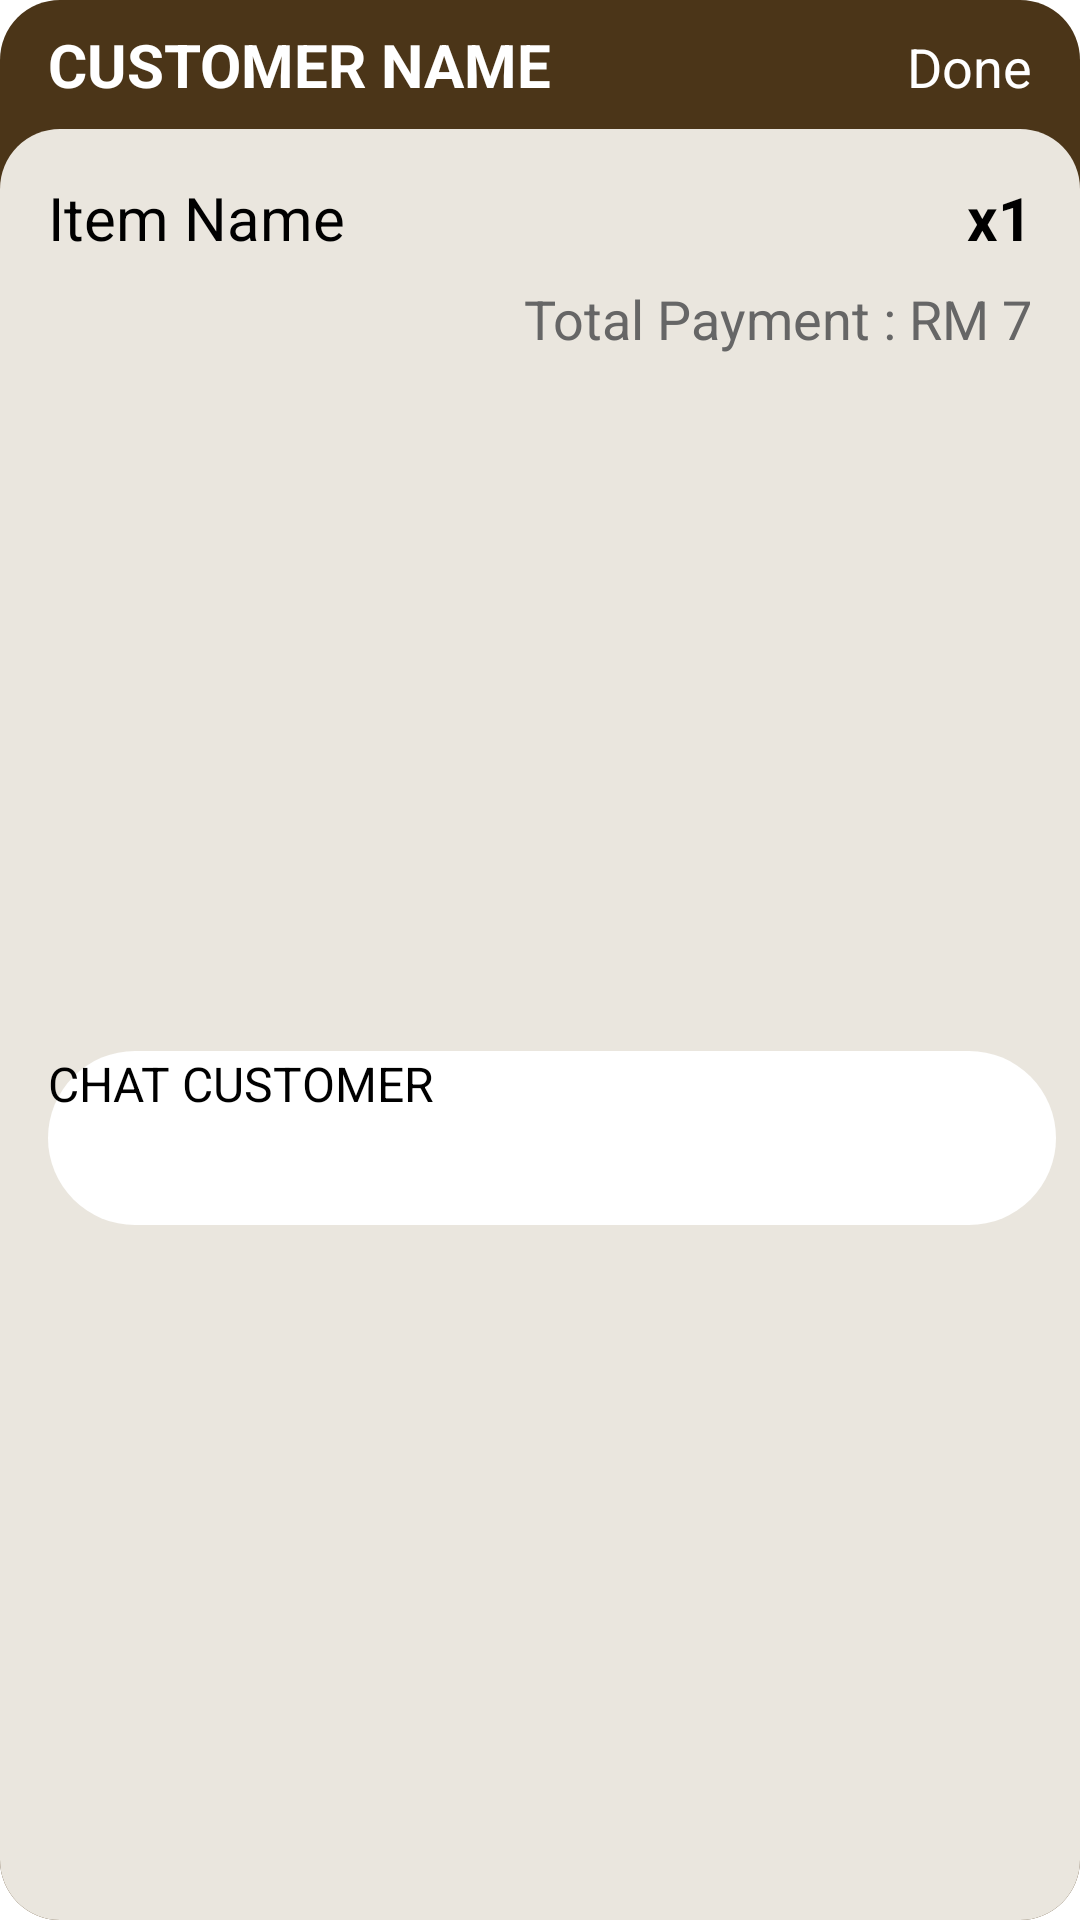

The Android layout XML behind this screen, and the referenced resources:
<!-- AndroidManifest.xml: application theme Theme.Try -->
<!-- res/layout/order_card_past.xml -->
<?xml version="1.0" encoding="utf-8"?>
<androidx.constraintlayout.widget.ConstraintLayout xmlns:android="http://schemas.android.com/apk/res/android"
    xmlns:app="http://schemas.android.com/apk/res-auto"
    xmlns:tools="http://schemas.android.com/tools"
    android:id="@+id/card_past"
    android:layout_width="match_parent"
    android:layout_height="wrap_content"
    android:layout_marginTop="24dp">

    
    <View
        android:id="@+id/bgBottom1"
        android:layout_width="0dp"
        android:layout_height="0dp"
        android:background="@drawable/bg_brown_rounded"
        app:layout_constraintBottom_toBottomOf="parent"
        app:layout_constraintEnd_toEndOf="parent"
        app:layout_constraintStart_toStartOf="parent"
        app:layout_constraintTop_toTopOf="parent" />

    
    <TextView
        android:id="@+id/tvCustomerName"
        android:layout_width="0dp"
        android:layout_height="wrap_content"
        android:layout_marginStart="16dp"
        android:layout_marginEnd="16dp"
        android:paddingTop="8dp"
        android:text="CUSTOMER NAME"
        android:textColor="#FFFFFF"
        android:textSize="20sp"
        android:textStyle="bold"
        app:layout_constraintEnd_toStartOf="@+id/tvOrderStatus"
        app:layout_constraintStart_toStartOf="parent"
        app:layout_constraintTop_toTopOf="parent" />

    
    <TextView
        android:id="@+id/tvOrderStatus"
        android:layout_width="wrap_content"
        android:layout_height="wrap_content"
        android:layout_marginEnd="16dp"
        android:text="Done"
        android:textColor="#FFFFFF"
        android:textSize="18sp"
        app:layout_constraintBaseline_toBaselineOf="@id/tvCustomerName"
        app:layout_constraintEnd_toEndOf="parent" />

    
    <View
        android:id="@+id/bgTop1"
        android:layout_width="0dp"
        android:layout_height="0dp"
        android:layout_marginTop="8dp"
        android:background="@drawable/bg_cream_rounded"
        app:layout_constraintBottom_toBottomOf="parent"
        app:layout_constraintEnd_toEndOf="parent"
        app:layout_constraintStart_toStartOf="parent"
        app:layout_constraintTop_toBottomOf="@id/tvCustomerName" />

    
    <TextView
        android:id="@+id/tvItemName"
        android:layout_width="0dp"
        android:layout_height="wrap_content"
        android:layout_marginStart="16dp"
        android:layout_marginTop="16dp"
        android:layout_marginEnd="8dp"
        android:text="Item Name"
        android:textColor="#000000"
        android:textSize="20sp"
        app:layout_constraintEnd_toStartOf="@+id/tvQuantity"
        app:layout_constraintStart_toStartOf="@id/bgTop1"
        app:layout_constraintTop_toTopOf="@id/bgTop1" />

    
    <TextView
        android:id="@+id/tvQuantity"
        android:layout_width="wrap_content"
        android:layout_height="wrap_content"
        android:layout_marginEnd="16dp"
        android:text="x1"
        android:textColor="#000000"
        android:textSize="20sp"
        android:textStyle="bold"
        app:layout_constraintBaseline_toBaselineOf="@+id/tvItemName"
        app:layout_constraintEnd_toEndOf="@id/bgTop1" />

    
    <TextView
        android:id="@+id/tvTotal"
        android:layout_width="wrap_content"
        android:layout_height="wrap_content"
        android:layout_marginTop="8dp"
        android:layout_marginEnd="16dp"
        android:text="Total Payment : RM 7"
        android:textColor="#666666"
        android:textSize="18sp"
        app:layout_constraintEnd_toEndOf="@id/bgTop1"
        app:layout_constraintTop_toBottomOf="@+id/tvItemName" />

    
    <androidx.appcompat.widget.AppCompatButton
        android:id="@+id/btnChat"
        android:layout_width="0dp"
        android:layout_height="58dp"
        android:layout_marginStart="16dp"
        android:layout_marginTop="16dp"
        android:layout_marginEnd="8dp"
        android:layout_marginBottom="16dp"
        android:background="@drawable/bg_white_seller_rounded"
        android:text="CHAT CUSTOMER"
        android:textColor="@color/black"
        android:textSize="16sp"
        app:layout_constraintBottom_toBottomOf="@id/bgTop1"
        app:layout_constraintEnd_toStartOf="@+id/ratingBar1"
        app:layout_constraintStart_toStartOf="@id/bgTop1"
        app:layout_constraintTop_toBottomOf="@id/tvTotal" />

    <RatingBar
        android:id="@+id/ratingBar1"
        android:layout_width="wrap_content"
        android:layout_height="wrap_content"
        android:numStars="5"
        android:progressTint="#FFC107"
        android:stepSize="1"
        app:layout_constraintBottom_toBottomOf="@+id/bgTop1"
        app:layout_constraintEnd_toEndOf="parent"
        app:layout_constraintStart_toEndOf="@+id/btnChat"
        app:layout_constraintTop_toBottomOf="@+id/tvTotal" />


</androidx.constraintlayout.widget.ConstraintLayout>
<!-- resources referenced by this layout -->
<resources>
  <color name="black">#FF000000</color>
  <!-- drawable bg_brown_rounded (drawable) -->
  <?xml version="1.0" encoding="utf-8"?>
  <selector xmlns:android="http://schemas.android.com/apk/res/android">
      <item>
          <shape xmlns:android="http://schemas.android.com/apk/res/android"
              android:shape="rectangle">
              <solid android:color="#4B3518"/>
              <corners android:radius="20dp"/>
          </shape>
      </item>
  
  
  </selector>
  <!-- drawable bg_cream_rounded (drawable) -->
  <?xml version="1.0" encoding="utf-8"?>
  <selector xmlns:android="http://schemas.android.com/apk/res/android">
      <item>
          <shape xmlns:android="http://schemas.android.com/apk/res/android"
              android:shape="rectangle">
              <solid android:color="#EAE6DE"/>
              <corners android:radius="20dp"/>
          </shape>
      </item>
  </selector>
  <!-- drawable bg_white_seller_rounded (drawable) -->
  <?xml version="1.0" encoding="utf-8"?>
  <selector xmlns:android="http://schemas.android.com/apk/res/android">
      <item>
          <shape xmlns:android="http://schemas.android.com/apk/res/android"
              android:shape="rectangle">
              <solid android:color="#FFFFFF"/>
              <corners android:radius="60dp"/>
          </shape>
      </item>
  </selector>
</resources>
